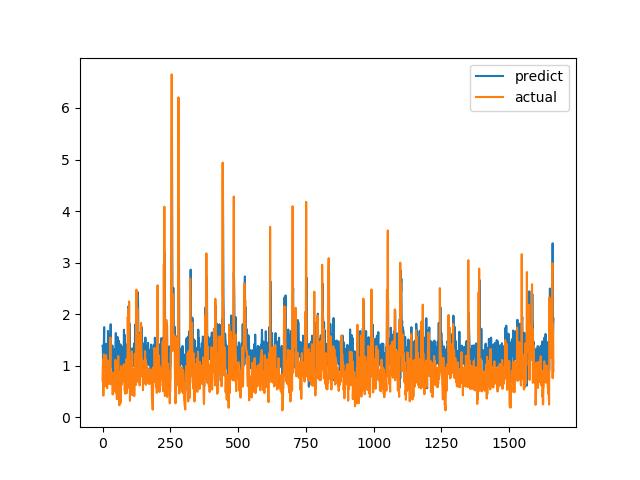

Values plotted in this chart, from the file beside it:
predict, actual
1.387, 0.7094
1.352, 1.015
1.093, 1.116
1.376, 0.4183
1.234, 1.002
1.462, 1.219
1.748, 1.143
0.8802, 0.6528
1.214, 0.6747
1.201, 0.601
1.262, 0.6695
0.9293, 0.6538
0.9669, 0.7814
1.125, 1.206
1.425, 0.8469
1.321, 0.8286
1.405, 0.6482
1.191, 0.5624
1.165, 0.7183
0.7353, 1.1
1.675, 0.9542
1.517, 0.729
1.126, 0.6694
1.132, 0.8631
1.117, 0.6465
1.222, 0.8223
1.228, 0.9236
1.397, 0.8301
1.169, 1.067
1.621, 1.546
1.805, 0.6827
1.414, 0.6386
1.038, 0.6464
1.302, 0.6881
0.9686, 0.7274
1.332, 0.65
1.389, 0.8694
1.389, 0.4409
0.7892, 0.4519
1.068, 0.7575
0.8529, 0.4952
1.181, 0.6851
0.8115, 0.7244
1.151, 0.8654
1.244, 0.74
1.326, 0.8071
1.153, 0.8204
1.101, 1.114
1.438, 1.109
1.633, 0.4751
1.235, 1.039
1.233, 0.9458
1.23, 0.7878
1.245, 0.3505
1.015, 0.9368
1.559, 0.9868
1.259, 0.647
1.153, 1.03
1.217, 1.187
1.405, 0.9329
... 1,604 more rows
